Run: headless pygame with SDL's dummy video driver; simulated clock (each Clock.tick advances the game by its frame time, no real sleeping); random seed 0; keys injected as events and as key.get_pressed() state; no mouse input.
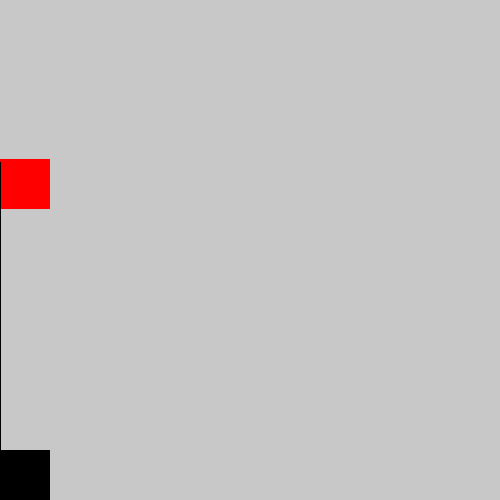
Frame 1 of 4 · flips 1–60 · no input
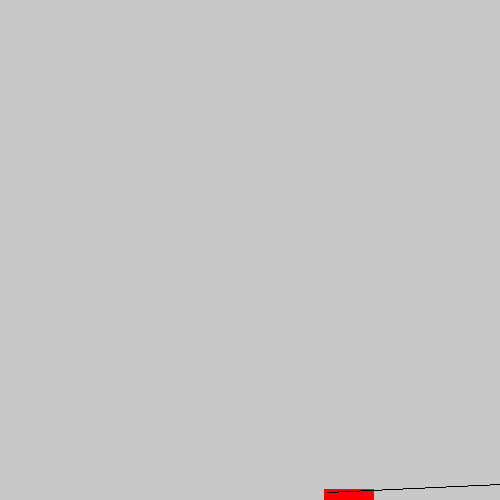
Frame 2 of 4 · flips 61–180 · tapped SPACE, RETURN · held RIGHT (→), D
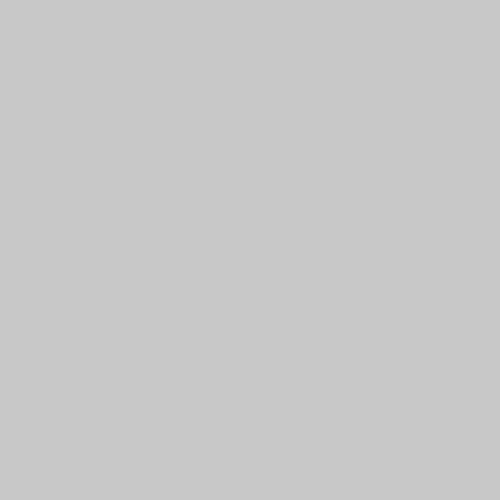
Frame 3 of 4 · flips 181–300 · held DOWN (↓), S
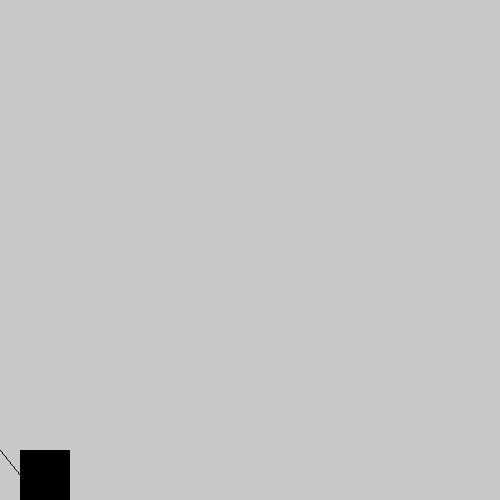
Frame 4 of 4 · flips 301–420 · held LEFT (←), A, UP (↑), W

The pygame program that drew these frames:

import pygame
# Boring variables and things
window = pygame.display.set_mode((500, 500))
surface = pygame.Surface((500, 500))
x, y = (0, 0)
running = True
speed = 9 ^ 2
Force = True
Jump = False
Left = False
Right = False
clock = pygame.time.Clock()
v1 = 9
v = v1
m = 1
# This one is for when to stop the player --Kinda important
limit = -450
dt = clock.tick(24)
movement_speed = x + speed * dt
# New enemy stuff
enemy_x, enemy_y = 0, 0
enemy_speed = speed / 4
# THIS IS WHERE THE CODE IS EXECUTED!!!!!
n = 0
while running:
    n += 5
    clock.tick(9)
    # Basic drawing and setup stuff
    window.blit(surface, (0, 0))
    surface.fill((200, 200, 200))
    pygame.draw.rect(surface, (0, 0, 0), (x, -y, 50, 50))
    # For movement and quitting the program and stuff
    for event in pygame.event.get():
        if event.type == pygame.QUIT:
            running = False
        if event.type == pygame.KEYDOWN:
            if event.key == pygame.K_SPACE:
                Jump = True
            if event.key == pygame.K_d:
                Left = True
            if event.key == pygame.K_a:
                Right = True
        if event.type == pygame.KEYUP:
            if event.key == pygame.K_d:
                Left = False
            if event.key == pygame.K_a:
                Right = False
    if Jump:
        F = (1 / 2) * m * (v ** 2)
        y += F
        v = v - 1
        if v < 0:
            m = -1
        if v <= -v1:
            Jump = False
            v = v1
            m = 1
    if Left:
        x = x + 10
    if Right:
        x = x - 10
    # To know when to stop, and where to stop, the player
    if Force:
        y -= speed
    if not Force and not Jump:
        y = limit
    if y <= limit:
        Force = False
        y = limit
    # Create a enemy
    pygame.draw.rect(surface, (255, 0, 0), (enemy_x, enemy_y, 50, 50))
    pygame.draw.line(window, (0, 0, 0), (enemy_x, enemy_y), (x, -y))

    if enemy_x < x:
        enemy_x += enemy_speed
    if enemy_x > x:
        enemy_x -= enemy_speed

    if enemy_y < y:
        enemy_y -= enemy_speed
    if enemy_y > y:
        enemy_y += enemy_speed

    if enemy_x == x and enemy_y == y:
        running = False
        print("YOU DIED!!")

    print(enemy_x, enemy_y)
    # Updates the screen, THIS NEEDS TO BE THE LAST LINE ---
    pygame.display.flip()
